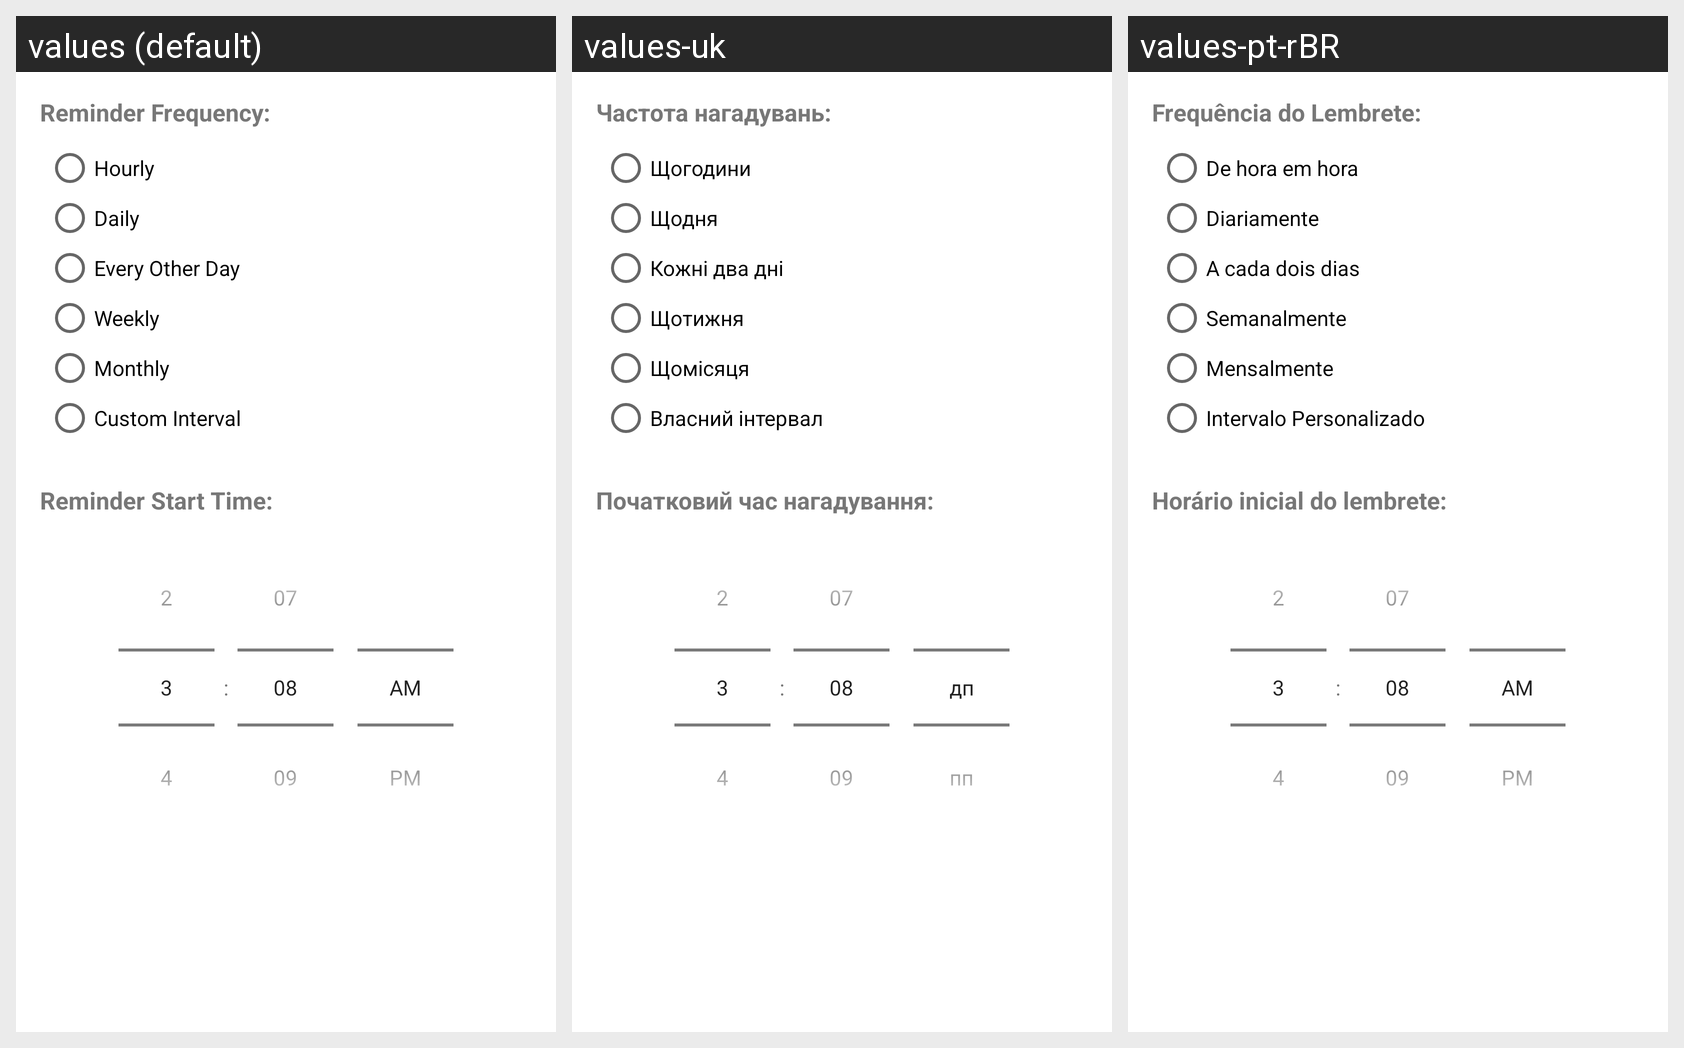

The Android screen above is rendered under several locales of the same app. Produce the string resources it draws, with the default and per-locale values.
Android screen res/layout/dialog_reminder_settings.xml rendered under 3 locales, left to right: values (default), values-uk, values-pt-rBR. Device: Nexus 5 (rendered at 1080×1920; each locale shown at half size, 540×960, under a caption strip naming it); theme Theme.HabitTracker.
Strings drawn on this screen, with the default value and each locale's value (text and hints the layout hard-codes, and strings that could not be matched under every locale, appear in the picture but are not listed):

frequency_label
  values: Reminder Frequency:
  values-uk: Частота нагадувань:
  values-pt-rBR: Frequência do Lembrete:

hourly
  values: Hourly
  values-uk: Щогодини
  values-pt-rBR: De hora em hora

daily
  values: Daily
  values-uk: Щодня
  values-pt-rBR: Diariamente

every_other_day
  values: Every Other Day
  values-uk: Кожні два дні
  values-pt-rBR: A cada dois dias

weekly
  values: Weekly
  values-uk: Щотижня
  values-pt-rBR: Semanalmente

monthly
  values: Monthly
  values-uk: Щомісяця
  values-pt-rBR: Mensalmente

custom_interval
  values: Custom Interval
  values-uk: Власний інтервал
  values-pt-rBR: Intervalo Personalizado

time_label
  values: Reminder Start Time:
  values-uk: Початковий час нагадування:
  values-pt-rBR: Horário inicial do lembrete:
